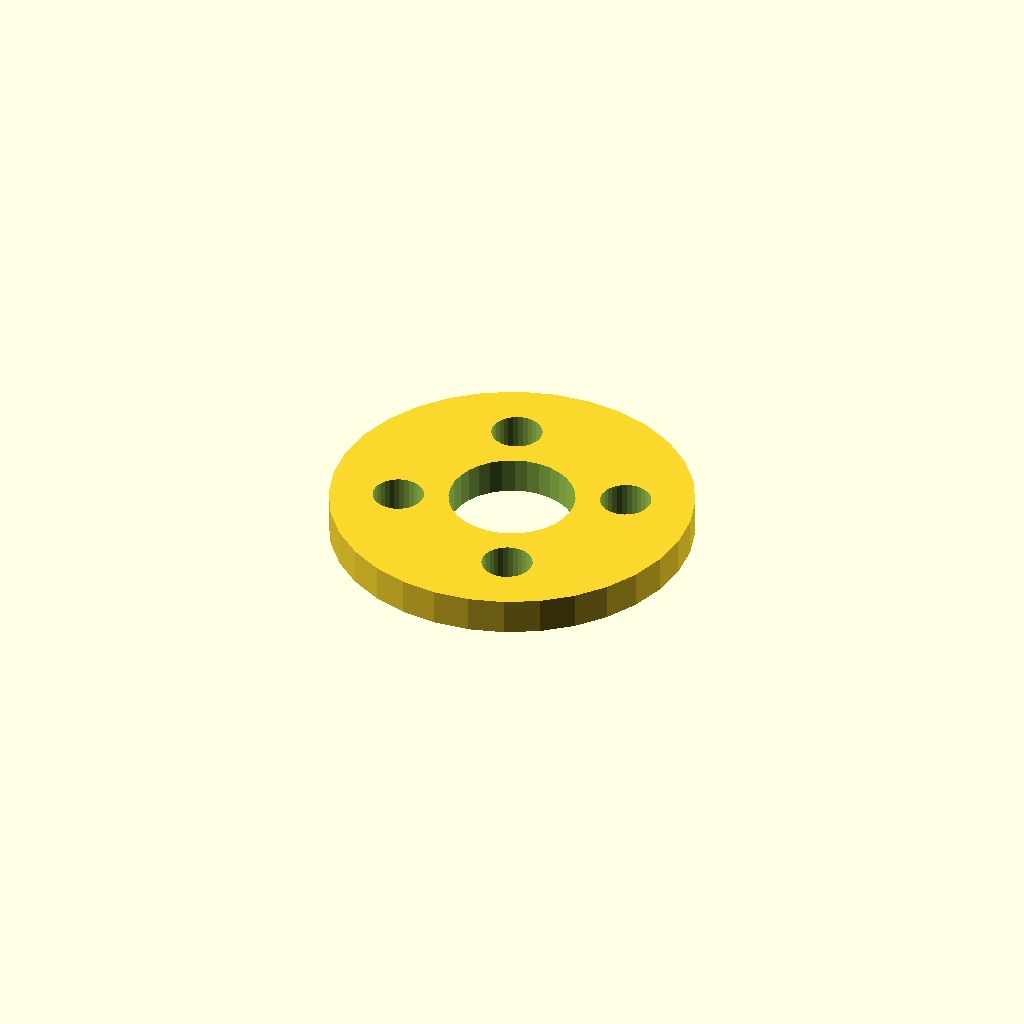
Cell 1: the model at its default parameters.
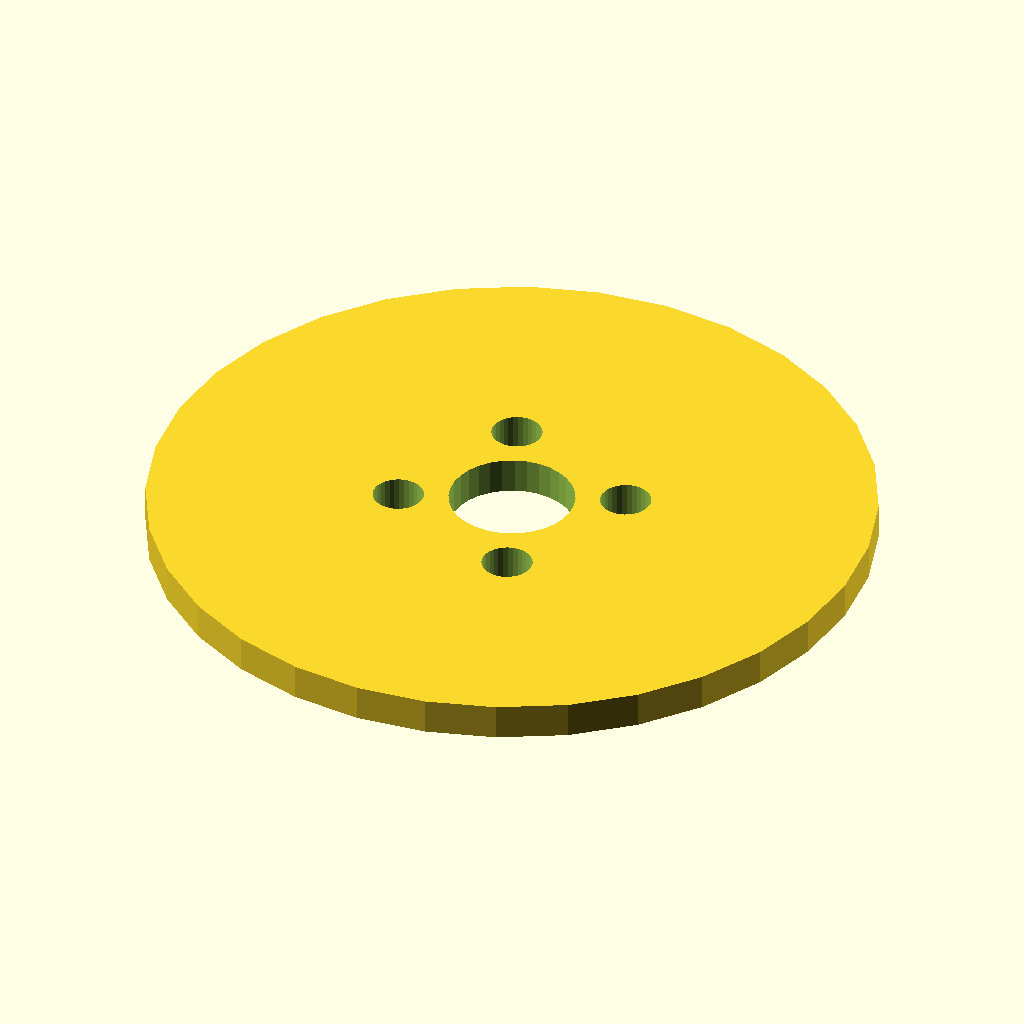
Cell 2: flange_d = 120 (everything else at default).
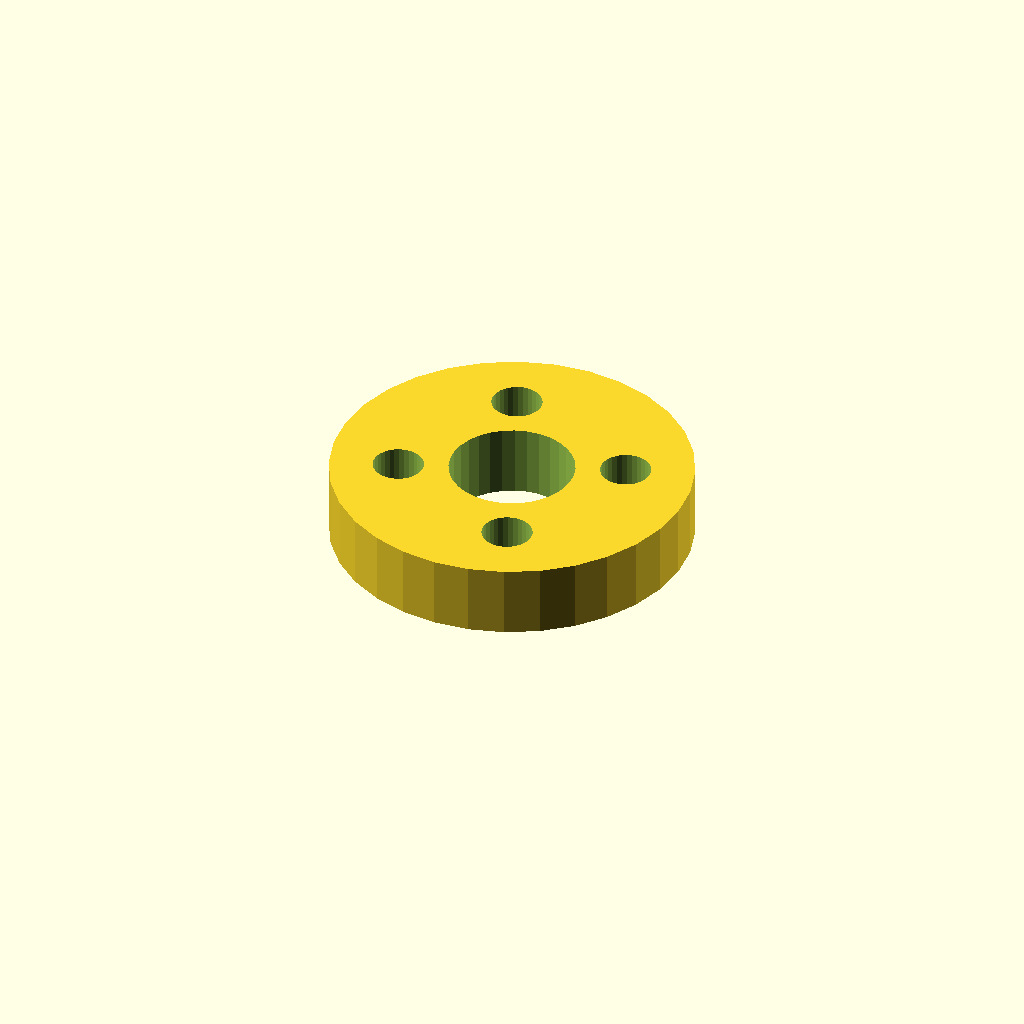
Cell 3: the same model with thickness = 12.
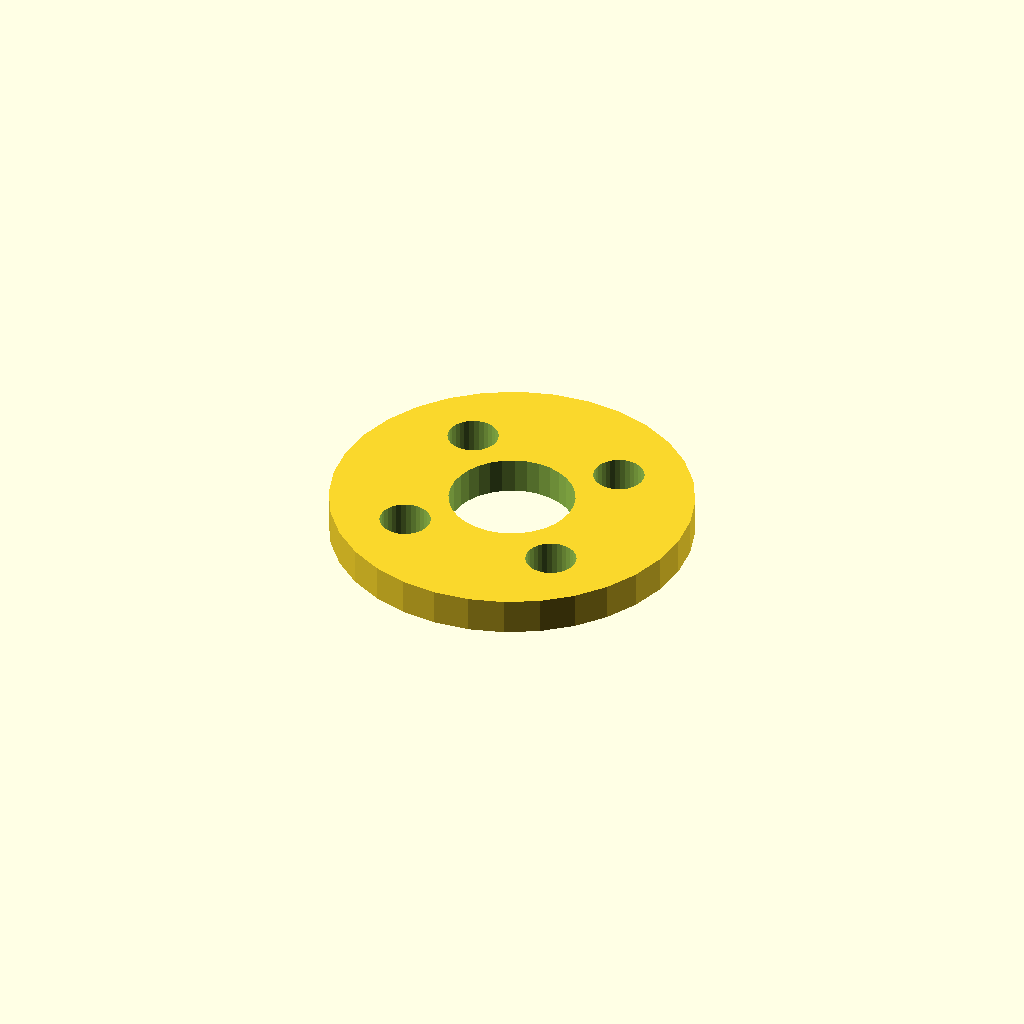
Cell 4: the same model with start_deg = 45.
One fixed orthographic camera (rotation 55°, 0°, 25°; colour scheme Cornfield) for every cell.
Source of the model, optional_data/data/place1/boltcircles/part_0035.scad:
$fn = 32;

// ----------------------------------------------------------------------
// Flange Ø60 x 6
// 4 holes on a Ø37.2 bolt circle, bolted joints
// ----------------------------------------------------------------------

// --- parameters (mm) ---
flange_d = 60;     // outside diameter of the flange
thickness = 6;     // flange thickness
holes = 4;         // number of bolt holes
pcd = 37.2;        // bolt circle diameter
start_deg = 22.5;  // angle of the first hole, from +X
hole_d = 8.4;      // bolt hole diameter
bore_d = 20.8;     // central through bore
hub_d = 32.8;      // hub outside diameter
hub_h = 0;         // hub height above the flange face (0 = no hub)

// --- derived feature positions (mm) ---
height = thickness + hub_h;  // = 6   overall height of the part
pcd_r = pcd / 2;             // = 18.6   bolt circle radius
hole_step = 360 / holes;     // = 90   angular pitch
feature_centers = [
  [pcd_r * cos(start_deg + 0 * hole_step), pcd_r * sin(start_deg + 0 * hole_step)],
  [pcd_r * cos(start_deg + 1 * hole_step), pcd_r * sin(start_deg + 1 * hole_step)],
  [pcd_r * cos(start_deg + 2 * hole_step), pcd_r * sin(start_deg + 2 * hole_step)],
  [pcd_r * cos(start_deg + 3 * hole_step), pcd_r * sin(start_deg + 3 * hole_step)]
];   // bolt hole centres on the pitch circle

// flange disc, every hole and the bore cut straight through
difference() {
  union() {
    cylinder(d = flange_d, h = thickness);
  }
  translate([0, 0, -1]) cylinder(d = bore_d, h = height + 2);  // bore, through
  for (centre = feature_centers)
    translate([centre[0], centre[1], -1]) cylinder(d = hole_d, h = thickness + 2);
}
Parameter table extracted from the source (name, type, default, range or options):
flange_d: number, default 60
thickness: number, default 6
holes: number, default 4
pcd: number, default 37.2
start_deg: number, default 22.5
hole_d: number, default 8.4
bore_d: number, default 20.8
hub_d: number, default 32.8
hub_h: number, default 0
